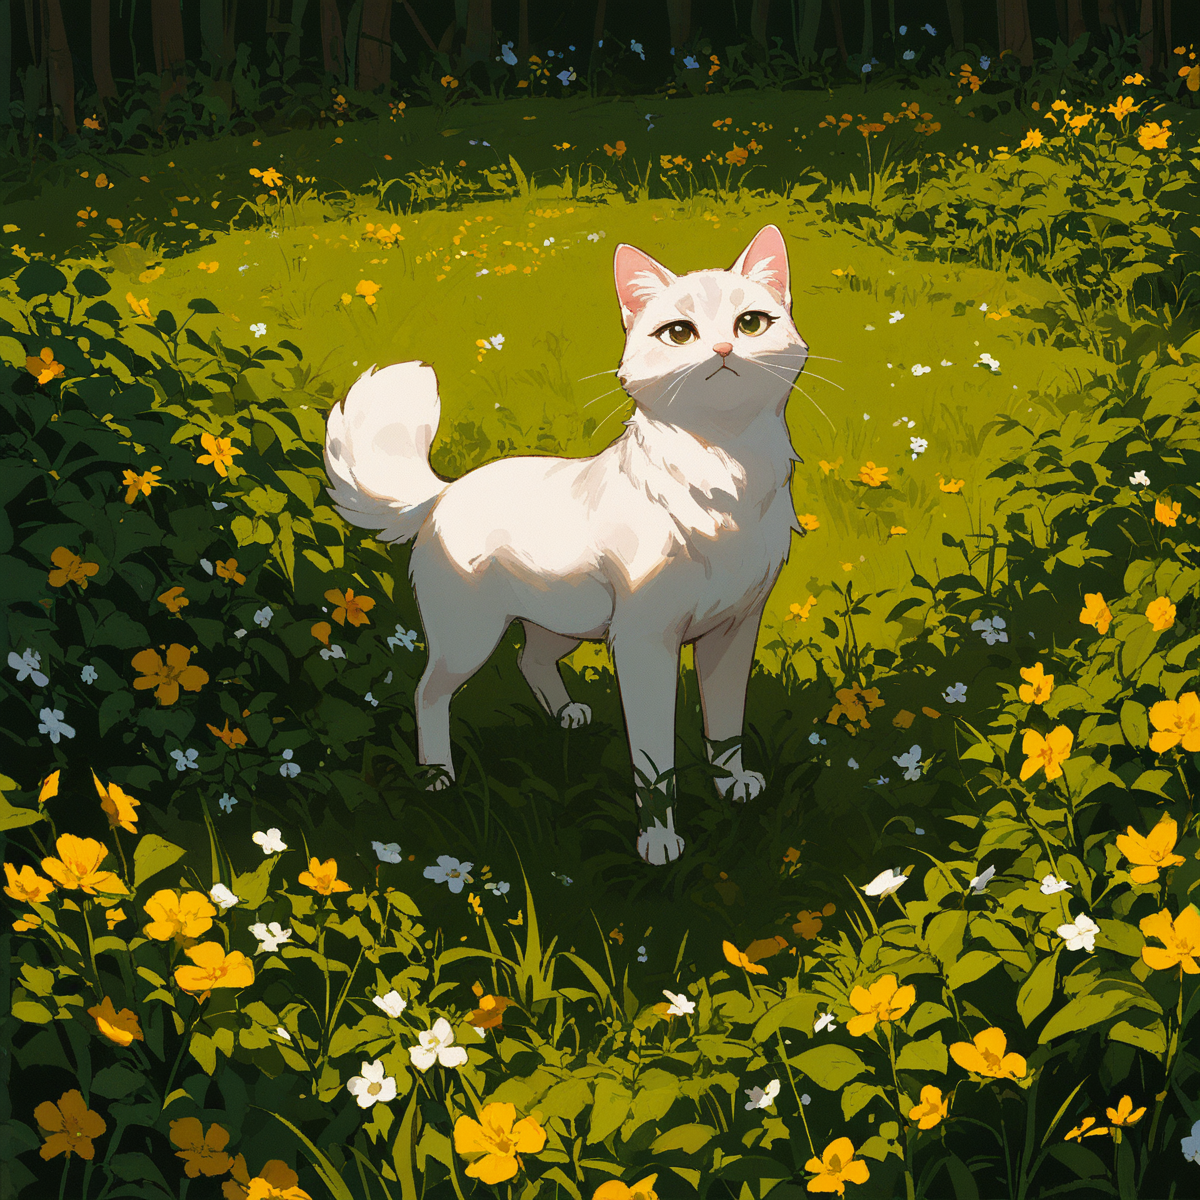
Generation parameters embedded in this image by AUTOMATIC1111 Stable Diffusion web UI or a fork of it (Forge, ...) (PNG 'parameters' text chunk):
score_9, score_8_up, score_7_up, score_6_up, BREAK
a long cat
Negative prompt: score_4,score_5,score_3,score_2,score_1 , realistic, four toe foot, horns, demon,
Steps: 25, Sampler: DPM++ 2S a, CFG scale: 4, Seed: 224503718, Size: 1200x1200, Model hash: 7149934e3f, Model: snowpony_snowalt, Version: v1.8.0